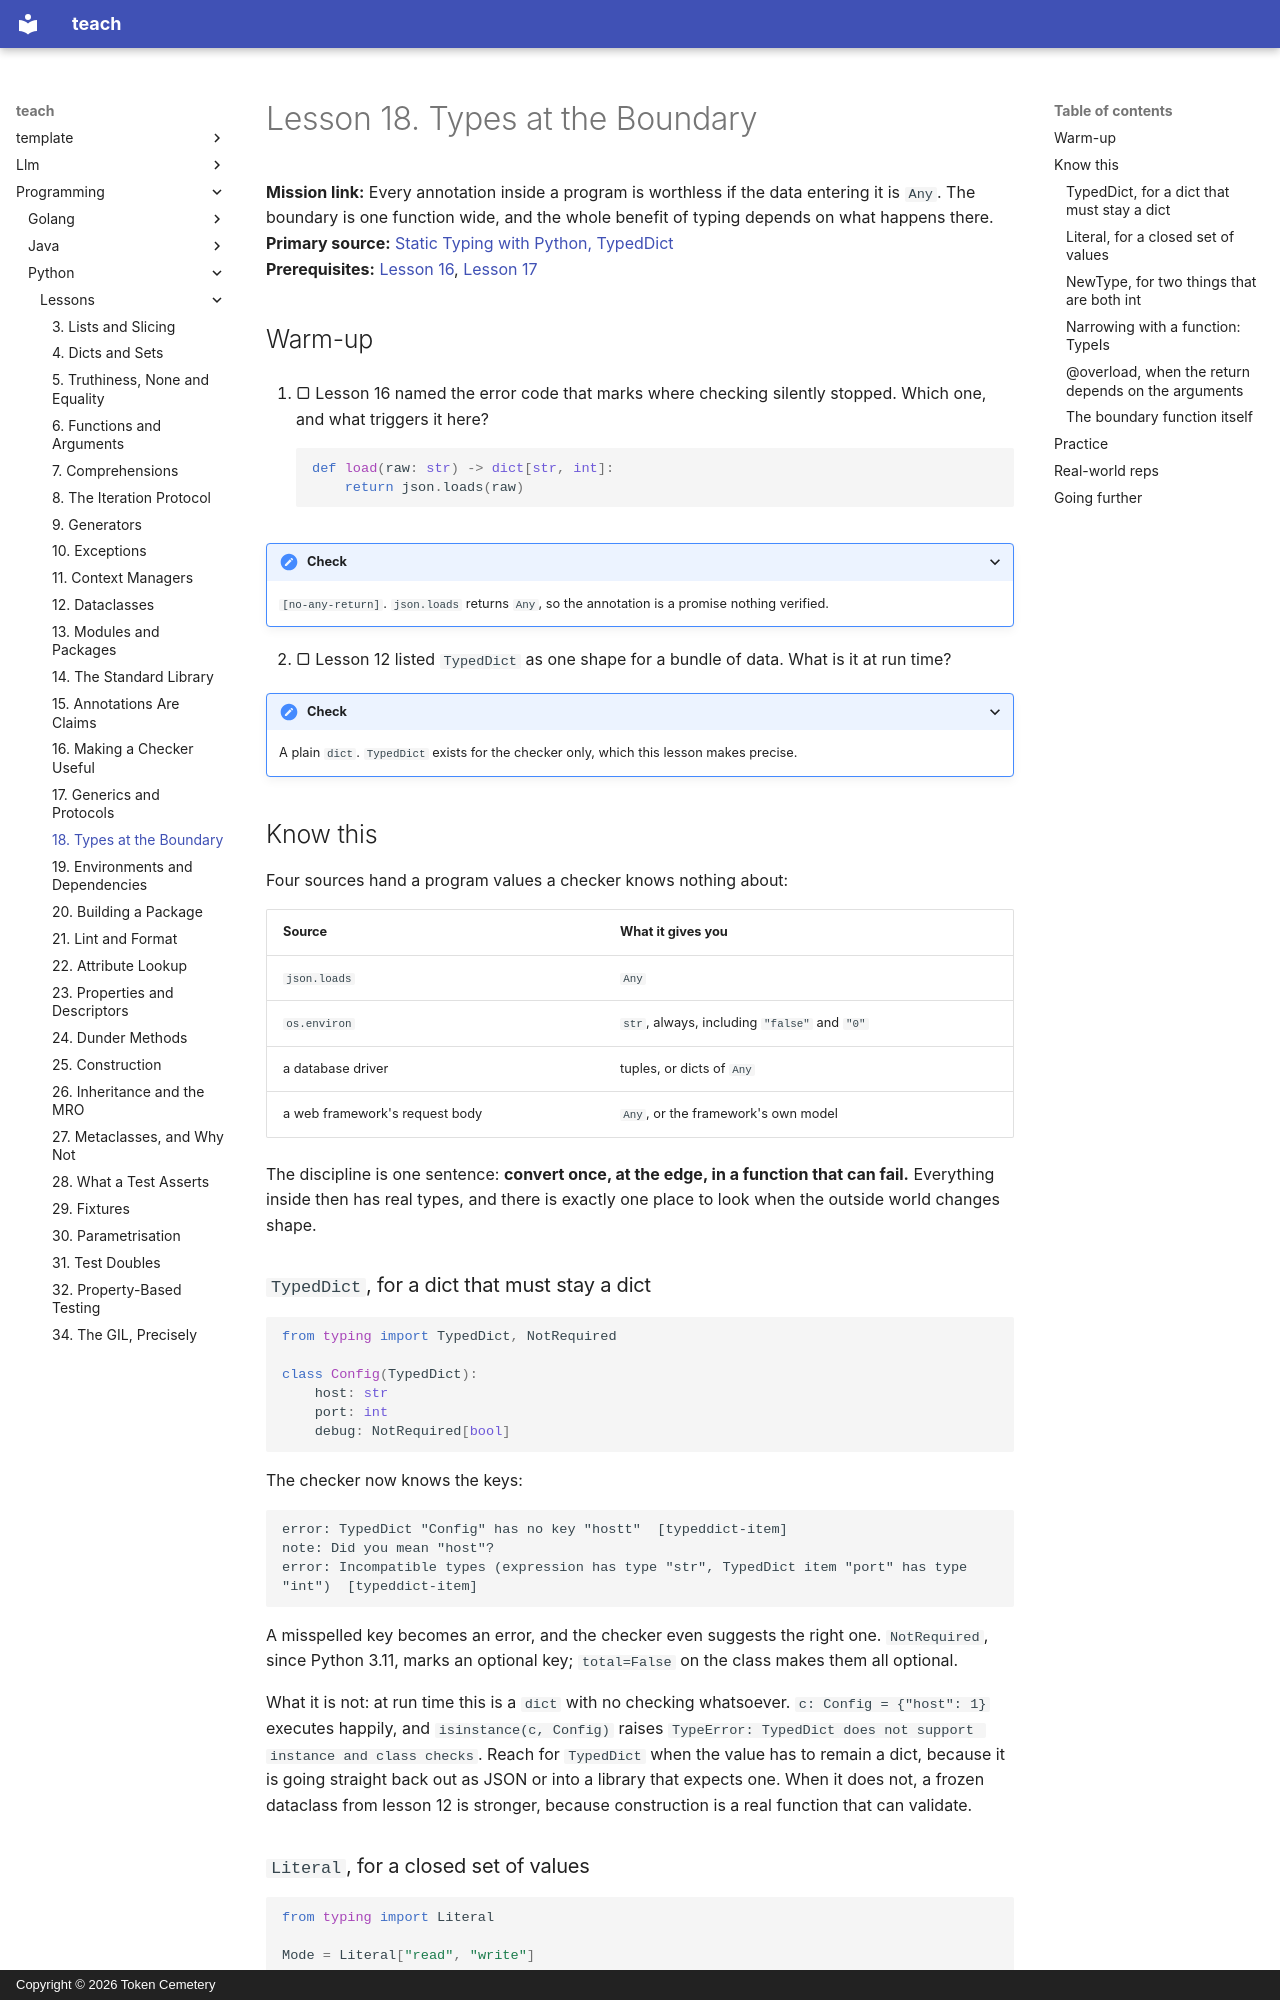

repository: TokenCemetery/teach · page: programming/python/lessons/0018-types-at-the-boundary/index.html · generator: mkdocs · copyright: Copyright © 2026 Token Cemetery

---
title: 18. Types at the Boundary
description: Turning Any from JSON, environment and database rows into something a checker can reason about
type: lesson
---

# Lesson 18. Types at the Boundary

**Mission link:** Every annotation inside a program is worthless if the data entering it is `Any`. The boundary is one function wide, and the whole benefit of typing depends on what happens there.
**Primary source:** [Static Typing with Python, TypedDict](https://typing.readthedocs.io/en/latest/spec/typeddict.html)
**Prerequisites:** [Lesson 16](0016-making-a-checker-useful.md), [Lesson 17](0017-generics-and-protocols.md)

## Warm-up

1. ▢ Lesson 16 named the error code that marks where checking silently stopped. Which one, and what triggers it here?

    ```python
    def load(raw: str) -> dict[str, int]:
        return json.loads(raw)
    ```

<details markdown="1"><summary>Check</summary>

`[no-any-return]`. `json.loads` returns `Any`, so the annotation is a promise nothing verified.

</details>

2. ▢ Lesson 12 listed `TypedDict` as one shape for a bundle of data. What is it at run time?

<details markdown="1"><summary>Check</summary>

A plain `dict`. `TypedDict` exists for the checker only, which this lesson makes precise.

</details>

## Know this

Four sources hand a program values a checker knows nothing about:

| Source | What it gives you |
|---|---|
| `json.loads` | `Any` |
| `os.environ` | `str`, always, including `"false"` and `"0"` |
| a database driver | tuples, or dicts of `Any` |
| a web framework's request body | `Any`, or the framework's own model |

The discipline is one sentence: **convert once, at the edge, in a function that can fail.** Everything inside then has real types, and there is exactly one place to look when the outside world changes shape.

### `TypedDict`, for a dict that must stay a dict

```python
from typing import TypedDict, NotRequired

class Config(TypedDict):
    host: str
    port: int
    debug: NotRequired[bool]
```

The checker now knows the keys:

```text
error: TypedDict "Config" has no key "hostt"  [typeddict-item]
note: Did you mean "host"?
error: Incompatible types (expression has type "str", TypedDict item "port" has type "int")  [typeddict-item]
```

A misspelled key becomes an error, and the checker even suggests the right one. `NotRequired`, since Python 3.11, marks an optional key; `total=False` on the class makes them all optional.

What it is not: at run time this is a `dict` with no checking whatsoever. `c: Config = {"host": 1}` executes happily, and `isinstance(c, Config)` raises `TypeError: TypedDict does not support instance and class checks`. Reach for `TypedDict` when the value has to remain a dict, because it is going straight back out as JSON or into a library that expects one. When it does not, a frozen dataclass from lesson 12 is stronger, because construction is a real function that can validate.
